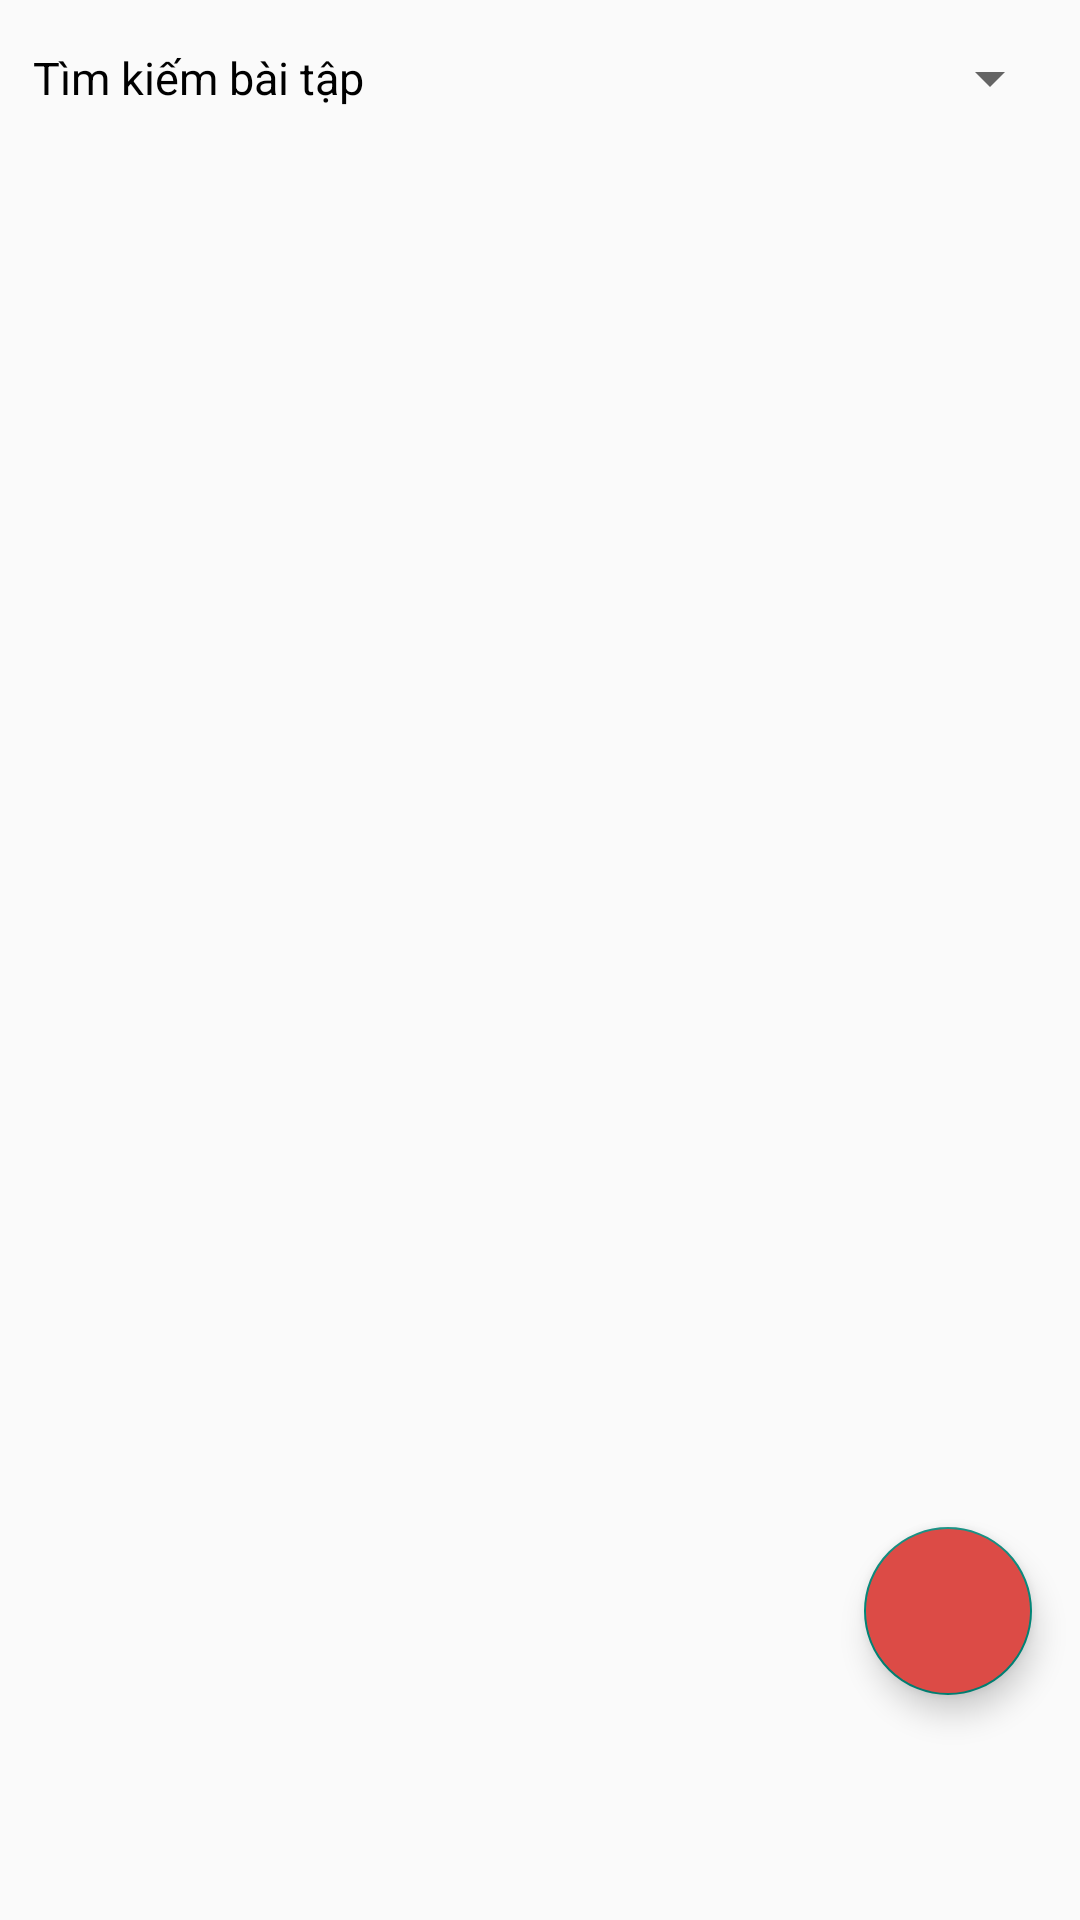

Here is an Android app screen rendered from its layout file. Give the layout XML and the strings, colors and styles it references.
<!-- AndroidManifest.xml: application theme Theme.DuAn1 -->
<!-- res/layout/fragment_quan_ly_bai_tap.xml -->
<?xml version="1.0" encoding="utf-8"?>
<LinearLayout xmlns:android="http://schemas.android.com/apk/res/android"
    xmlns:tools="http://schemas.android.com/tools"
    android:layout_width="match_parent"
    android:layout_height="match_parent"
    android:orientation="vertical"
    tools:context=".fragment.QuanLyBaiTapFragment">
    <LinearLayout
        android:layout_width="match_parent"
        android:layout_height="40dp"
        android:layout_margin="6dp"
        android:background="@drawable/shape_background_boder_vien_den"
        android:gravity="center_vertical"
        android:orientation="horizontal"
        android:weightSum="10">

        <TextView
            android:layout_width="0dp"
            android:layout_height="wrap_content"
            android:layout_marginLeft="5dp"
            android:layout_weight="5"
            android:text="Tìm kiếm bài tập"
            android:textColor="@color/black"
            android:textSize="15dp" />

        <Spinner
            android:id="@+id/spLocBT"
            android:layout_width="0dp"
            android:layout_height="match_parent"
            android:layout_marginLeft="10dp"
            android:layout_weight="5" />
    </LinearLayout>
    <FrameLayout
        android:layout_width="match_parent"
        android:layout_height="match_parent">
        <ListView
            android:id="@+id/lis_BT"
            android:layout_width="match_parent"
            android:layout_alignParentTop="true"
            android:layout_height="match_parent"/>
        <com.google.android.material.floatingactionbutton.FloatingActionButton
            android:id="@+id/float_BT"
            android:layout_width="wrap_content"
            android:layout_height="wrap_content"
            android:backgroundTint="@color/mau_nen"
            android:src="@drawable/ic_baseline_add_24"
            android:layout_gravity="bottom|right"
            android:layout_marginBottom="75dp"
            android:layout_marginRight="16dp"/>
    </FrameLayout>

</LinearLayout>
<!-- resources referenced by this layout -->
<resources>
  <color name="black">#FF000000</color>
  <color name="mau_nen">#DC4B46</color>
  <style name="Theme.DuAn1" parent="Theme.MaterialComponents.DayNight.NoActionBar.Bridge">
          
          <item name="colorPrimary">@color/purple_500</item>
          <item name="colorPrimaryVariant">@color/purple_700</item>
          <item name="colorOnPrimary">@color/white</item>
          
          <item name="colorSecondary">@color/teal_200</item>
          <item name="colorSecondaryVariant">@color/teal_700</item>
          <item name="colorOnSecondary">@color/black</item>
          
          <item name="android:statusBarColor">?attr/colorPrimaryVariant</item>
          
      </style>
  <color name="purple_500">#FF6200EE</color>
  <color name="purple_700">#FF3700B3</color>
  <color name="white">#FFFFFFFF</color>
  <color name="teal_200">#FF03DAC5</color>
  <color name="teal_700">#FF018786</color>
</resources>
